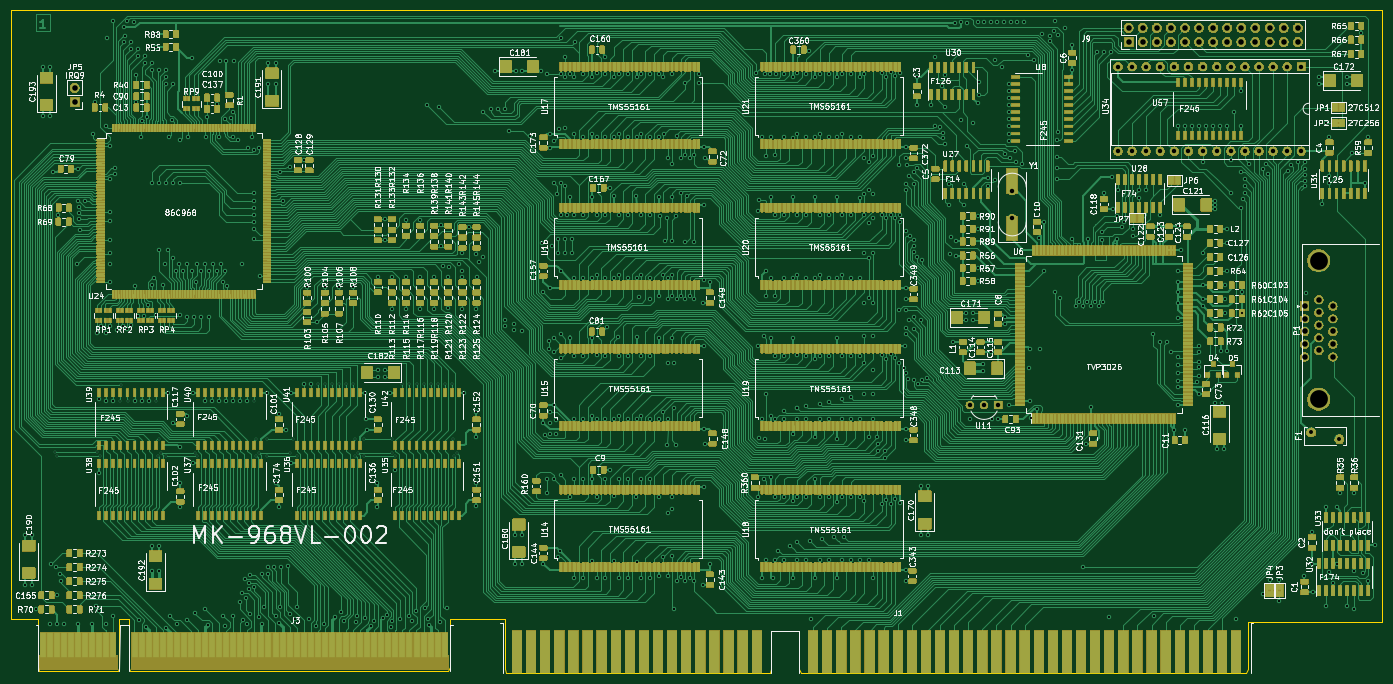
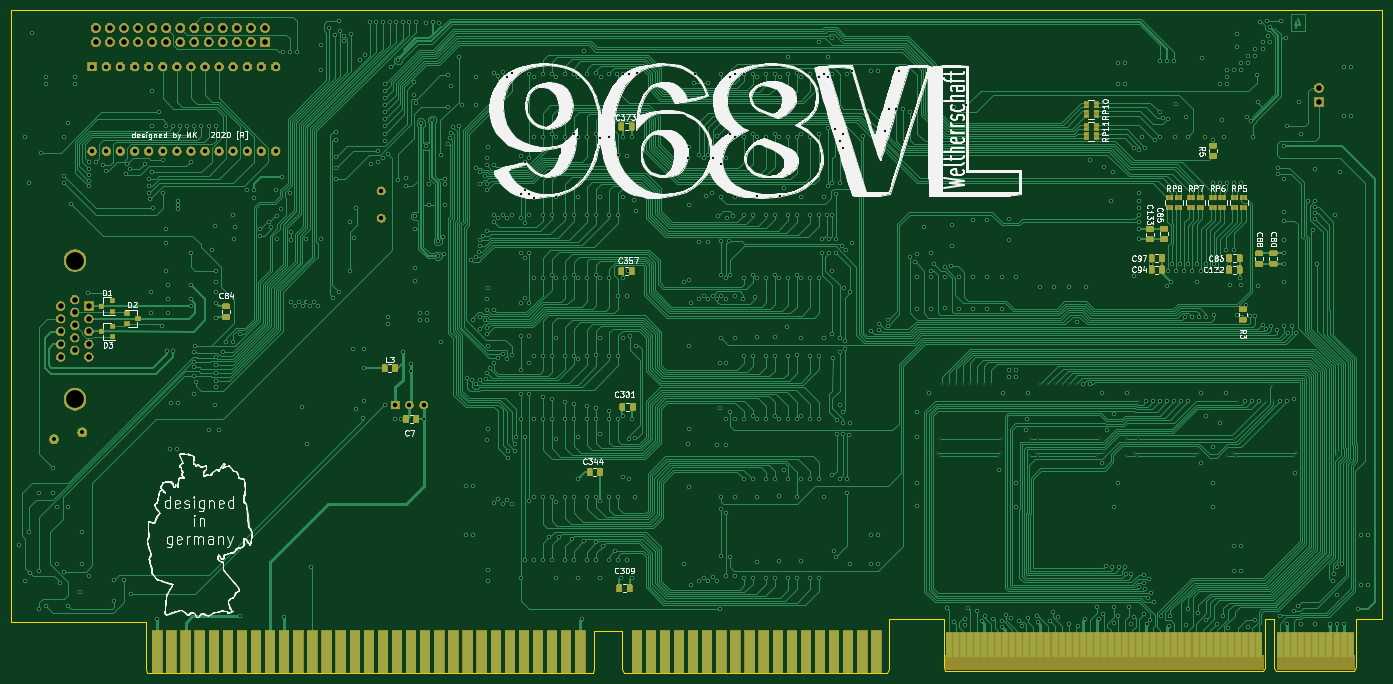
Circuit board: 13 layer files. Board 247.0 x 119.4 mm.
- bottom_copper: 968-B_Cu.gbr (257053 bytes)
- bottom_mask: 968-B_Mask.gbr (119581 bytes)
- paste: 968-B_Paste.gbr (66898 bytes)
- bottom_silk: 968-B_SilkS.gbr (153837 bytes)
- outline: 968-Edge_Cuts.gbr (2023 bytes)
- top_copper: 968-F_Cu.gbr (2720614 bytes)
- top_mask: 968-F_Mask.gbr (1380583 bytes)
- paste: 968-F_Paste.gbr (2267993 bytes)
- top_silk: 968-F_SilkS.gbr (287734 bytes)
- inner_copper: 968-In1_Cu.gbr (1210053 bytes)
- inner_copper: 968-In2_Cu.gbr (1143169 bytes)
- drill: 968-NPTH.drl (288 bytes)
- drill: 968-PTH.drl (20622 bytes)

=== bottom_copper: 968-B_Cu.gbr (257053 bytes, source omitted) ===
=== bottom_mask: 968-B_Mask.gbr (119581 bytes, source omitted) ===
=== paste: 968-B_Paste.gbr (66898 bytes, source omitted) ===
=== bottom_silk: 968-B_SilkS.gbr (153837 bytes, source omitted) ===
=== outline: 968-Edge_Cuts.gbr ===
G04 #@! TF.GenerationSoftware,KiCad,Pcbnew,(5.1.5)-3*
G04 #@! TF.CreationDate,2020-09-26T10:43:14+02:00*
G04 #@! TF.ProjectId,968,3936382e-6b69-4636-9164-5f7063625858,rev?*
G04 #@! TF.SameCoordinates,Original*
G04 #@! TF.FileFunction,Profile,NP*
%FSLAX46Y46*%
G04 Gerber Fmt 4.6, Leading zero omitted, Abs format (unit mm)*
G04 Created by KiCad (PCBNEW (5.1.5)-3) date 2020-09-26 10:43:14*
%MOMM*%
%LPD*%
G04 APERTURE LIST*
%ADD10C,0.050000*%
G04 APERTURE END LIST*
D10*
X26035000Y-155829000D02*
X25781000Y-155194000D01*
X99949000Y-155194000D02*
X99695000Y-155829000D01*
X162941000Y-155448000D02*
X163195000Y-156210000D01*
X157861000Y-155448000D02*
X157607000Y-156210000D01*
X109855000Y-155448000D02*
X110109000Y-156210000D01*
X243713000Y-155448000D02*
X243459000Y-156210000D01*
X25781000Y-146494500D02*
X20955000Y-146494500D01*
X25781000Y-147574000D02*
X25781000Y-146494500D01*
X42164000Y-146494500D02*
X42164000Y-155321000D01*
X40386000Y-146494500D02*
X42164000Y-146494500D01*
X40386000Y-155321000D02*
X40386000Y-146494500D01*
X109855000Y-146494500D02*
X99949000Y-146494500D01*
X99949000Y-155194000D02*
X99949000Y-146494500D01*
X40132000Y-155829000D02*
X26035000Y-155829000D01*
X40386000Y-155321000D02*
X40132000Y-155829000D01*
X42418000Y-155829000D02*
X42164000Y-155321000D01*
X99695000Y-155829000D02*
X42418000Y-155829000D01*
X109855000Y-155448000D02*
X109855000Y-146494500D01*
X157607000Y-156210000D02*
X110109000Y-156210000D01*
X157861000Y-148590000D02*
X157861000Y-155448000D01*
X162941000Y-148590000D02*
X157861000Y-148590000D01*
X162941000Y-155448000D02*
X162941000Y-148590000D01*
X243459000Y-156210000D02*
X163195000Y-156210000D01*
X243713000Y-147002500D02*
X243713000Y-155448000D01*
X267970000Y-147002500D02*
X243713000Y-147002500D01*
X267970000Y-36830000D02*
X267970000Y-147002500D01*
X20955000Y-36830000D02*
X267970000Y-36830000D01*
X20955000Y-146494500D02*
X20955000Y-36830000D01*
X25781000Y-155194000D02*
X25781000Y-147574000D01*
M02*

=== top_copper: 968-F_Cu.gbr (2720614 bytes, source omitted) ===
=== top_mask: 968-F_Mask.gbr (1380583 bytes, source omitted) ===
=== paste: 968-F_Paste.gbr (2267993 bytes, source omitted) ===
=== top_silk: 968-F_SilkS.gbr (287734 bytes, source omitted) ===
=== inner_copper: 968-In1_Cu.gbr (1210053 bytes, source omitted) ===
=== inner_copper: 968-In2_Cu.gbr (1143169 bytes, source omitted) ===
=== drill: 968-NPTH.drl ===
M48
; DRILL file {KiCad (5.1.5)-3} date 24.09.2020 16:00:52
; FORMAT={-:-/ absolute / metric / decimal}
; #@! TF.CreationDate,2020-09-24T16:00:52+02:00
; #@! TF.GenerationSoftware,Kicad,Pcbnew,(5.1.5)-3
; #@! TF.FileFunction,NonPlated,1,4,NPTH
FMAT,2
METRIC
%
G90
G05
T0
M30

=== drill: 968-PTH.drl (20622 bytes, source omitted) ===
